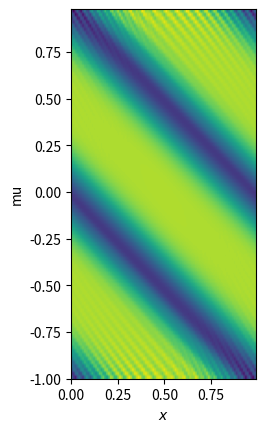

Write the Python code that produced this figure.
import numpy as np
import matplotlib.pyplot as plt

''' Programming steps

1) Generate grid for function f with variabels x [0,1] and mu [-1,1] 

2) Choose initial condition

3) Make quick, brute force implementation to update solution for time steps

'''

### Generate grid

class Grid:
    def __init__(self, Nx: int, Nmu: int):
        self.Nx = Nx
        self.Nmu = Nmu
        self.X = np.linspace(0.0, 1.0, Nx, endpoint=False)
        self.MU = np.linspace(-1.0, 1.0, Nmu, endpoint=False)
        self.dx = self.X[1] - self.X[0]
        self.dmu = self.MU[1] - self.MU[0]

### Set initial condition

def setInitialCondition(grid: Grid, option: str) -> np.ndarray:
    f0 = np.zeros((grid.Nx, grid.Nmu))
    sigma = 8e-2
    if option == "no_mu":
        xx = 1/(np.sqrt(2 * np.pi * sigma**2)) * np.exp(-(((grid.X-0.5)**2)/(2*sigma))**2)
        f0[:] = xx
    elif option == "with_mu":
        xx = 1/(2 * np.pi * sigma**2) * np.exp(-((grid.X-0.5)**2)/(2*sigma**2))
        vv = np.exp(-(np.abs(grid.MU)**2)/(2*sigma**2))
        f0 = np.outer(vv, xx)
    return f0

### Implementation of solver

def integrate(f0: np.ndarray, grid: Grid, t_f: float, dt: float, epsilon: float):
    f = np.copy(f0)
    t = 0
    time = []
    while t < t_f:
        if (t + dt > t_f):
            dt = t_f - t

        f = f + dt * rhs(f, grid, epsilon)
        t += dt

        time.append(t)

    return f, time

def rhs(f: np.ndarray, grid: Grid, epsilon: float):
    # integrate over mu to get rho
    rho = np.zeros((grid.Nx, grid.Nmu))
    rho[:] = np.trapz(f, grid.MU, axis=1)

    # do cen diff and rest
    res = np.zeros((grid.Nx, grid.Nmu))
    for k in range(0, grid.Nmu):
        for l in range(1, grid.Nx-1):
            res[k, l] = -(1/epsilon) * grid.MU[k] * (f[k, l+1] - f[k, l-1]) / (2 * grid.dx) + (1/epsilon**2) * ((1/2) * rho[k, l] - f[k, l])

        res[k, 0] = -(1/epsilon) * grid.MU[k] * (f[k, 1] - f[k, grid.Nx-1]) / (2 * grid.dx) + (1/epsilon**2) * ((1/2) * rho[k, 0] - f[k, 0])
        res[k, grid.Nx-1] = -(1/epsilon) * grid.MU[k] * (f[k, 0] - f[k, grid.Nx-2]) / (2 * grid.dx) + (1/epsilon**2) * ((1/2) * rho[k, grid.Nx-1] - f[k, grid.Nx-1])

    return(res)      


    



### Check initial condition

grid = Grid(100, 100)
extent = [grid.X[0], grid.X[-1], grid.MU[0], grid.MU[-1]]
f0 = setInitialCondition(grid, "no_mu")
plt.imshow(f0, extent=extent)
plt.xlabel("$x$")
plt.ylabel("mu")
plt.show()


### Do simulations

f1 = integrate(f0, grid, 1, 1e-3, 1)[0]
plt.imshow(f1, extent=extent)
plt.xlabel("$x$")
plt.ylabel("mu")
plt.show()
